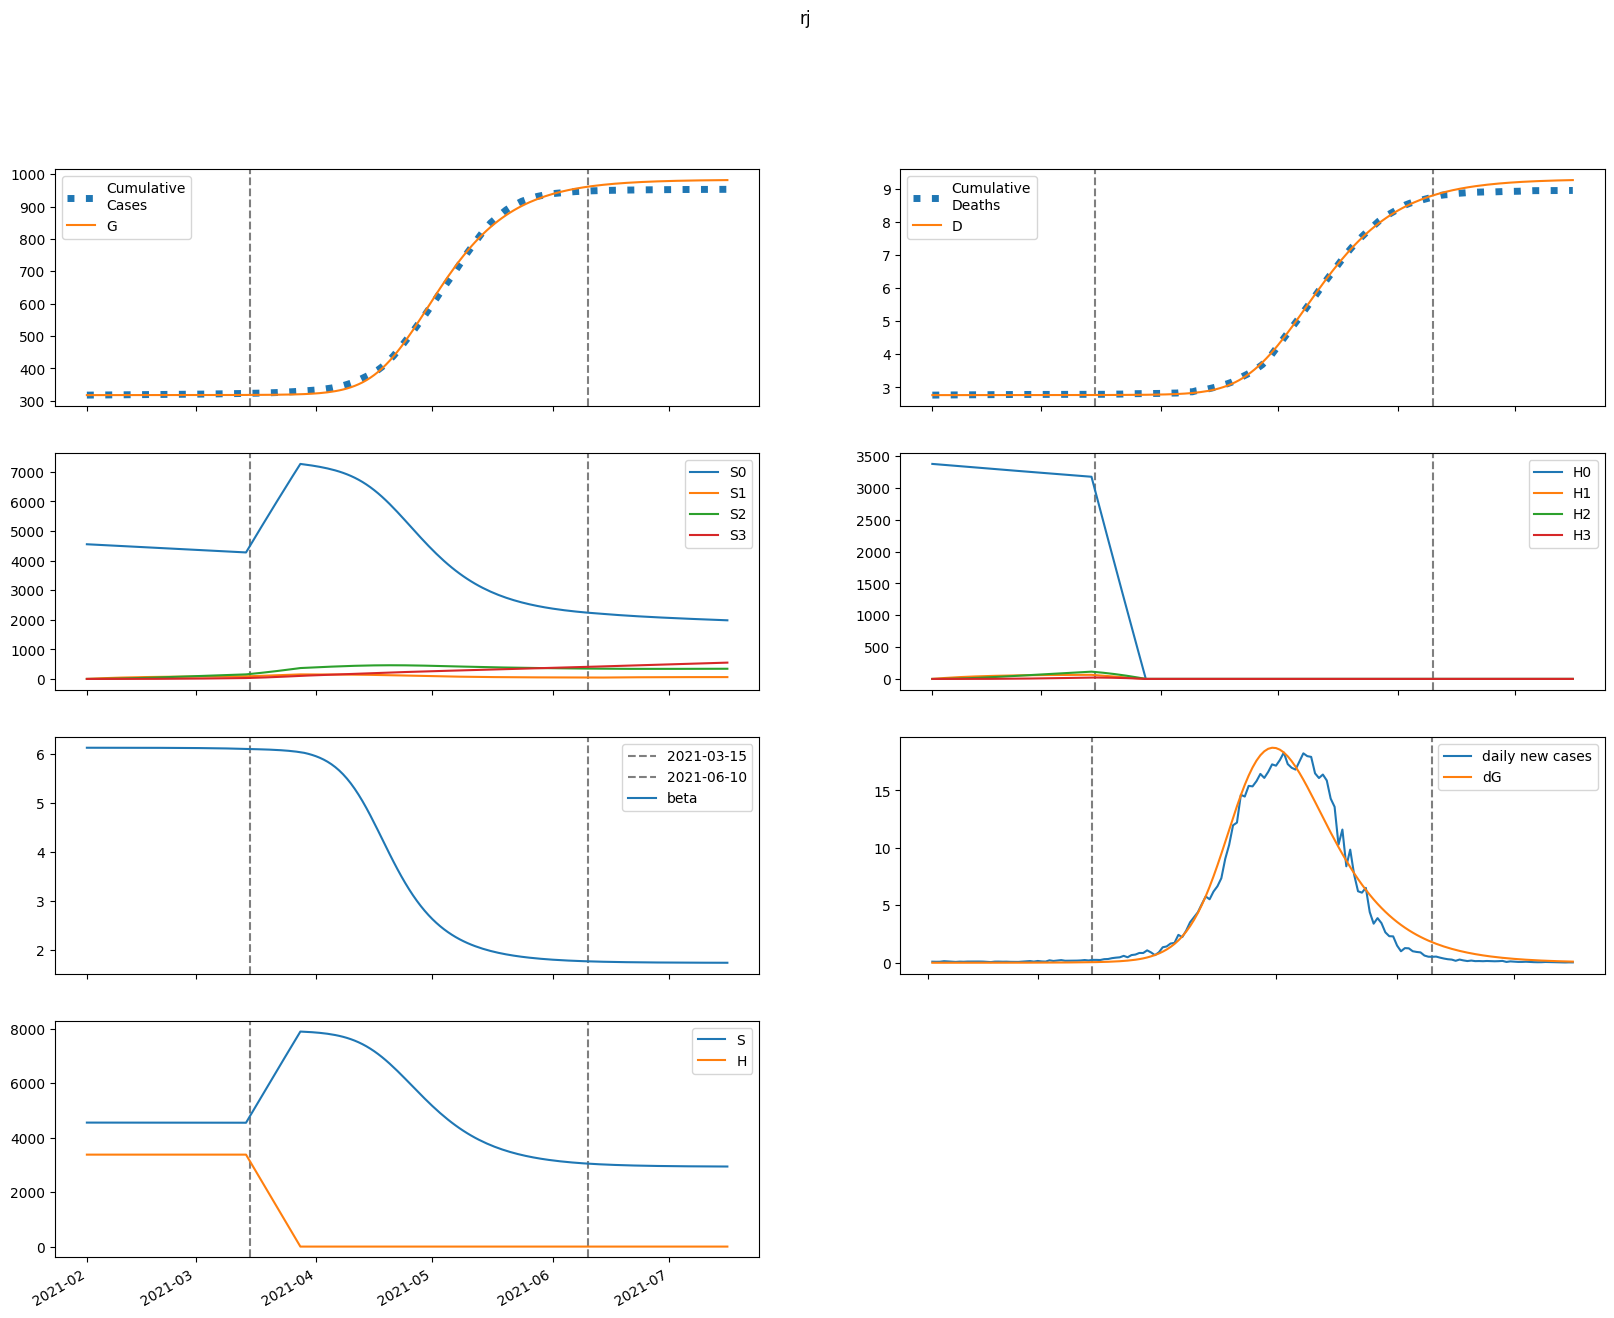

Data behind this chart, as committed beside it:
series, 2021-02-01, 2021-02-02, 2021-02-03, 2021-02-04, 2021-02-05, 2021-02-06, 2021-02-07, 2021-02-08, 2021-02-09, 2021-02-10, 2021-02-11, 2021-02-12, 2021-02-13, 2021-02-14, 2021-02-15, 2021-02-16, 2021-02-17, 2021-02-18, 2021-02-19, 2021-02-20, 2021-02-21, 2021-02-22, 2021-02-23
S, 4553157, 4553152, 4553145, 4553136, 4553126, 4553115, 4553103, 4553089, 4553073, 4553056, 4553036, 4553015, 4552991, 4552964, 4552934, 4552901, 4552864, 4552823, 4552777, 4552726, 4552669, 4552606, 4552536
E, 28.93, 26.72, 27.16, 29.02, 31.75, 35.1, 38.97, 43.37, 48.29, 53.79, 59.92, 66.74, 74.34, 82.8, 92.21, 102.7, 114.3, 127.3, 141.7, 157.7, 175.5, 195.3, 217.3
I, 1.614, 2.32, 2.847, 3.309, 3.762, 4.236, 4.749, 5.312, 5.934, 6.623, 7.389, 8.241, 9.188, 10.24, 11.41, 12.72, 14.17, 15.78, 17.58, 19.58, 21.8, 24.27, 27.02
A, 10.5, 14.95, 18.19, 20.99, 23.73, 26.6, 29.71, 33.13, 36.93, 41.16, 45.86, 51.09, 56.92, 63.42, 70.64, 78.69, 87.65, 97.61, 108.7, 121, 134.8, 150, 167
IH, 0.0, 0.1299, 0.2579, 0.3705, 0.4694, 0.5601, 0.648, 0.7375, 0.8318, 0.9336, 1.045, 1.167, 1.303, 1.454, 1.621, 1.807, 2.014, 2.245, 2.501, 2.786, 3.103, 3.455, 3.848
IN, 0.1138, 0.2233, 0.3785, 0.565, 0.7771, 1.013, 1.274, 1.561, 1.877, 2.225, 2.608, 3.032, 3.499, 4.015, 4.587, 5.22, 5.92, 6.697, 7.559, 8.515, 9.576, 10.75, 12.06
D, 2766, 2766, 2766, 2766, 2766, 2766, 2766, 2766, 2766, 2766, 2766, 2766, 2766, 2766, 2766, 2766, 2766, 2766, 2766, 2766, 2766, 2766, 2766
R, 0.0, 1.737, 4.269, 7.399, 11.05, 15.2, 19.87, 25.11, 30.96, 37.5, 44.78, 52.91, 61.97, 72.07, 83.33, 95.88, 109.9, 125.4, 142.8, 162.1, 183.6, 207.6, 234.3
G, 317491, 317492, 317493, 317494, 317495, 317496, 317497, 317498, 317500, 317501, 317503, 317505, 317507, 317510, 317512, 317515, 317519, 317522, 317527, 317531, 317536, 317542, 317549
H, 3376847, 3376847, 3376847, 3376847, 3376847, 3376847, 3376847, 3376847, 3376847, 3376847, 3376847, 3376847, 3376847, 3376847, 3376847, 3376847, 3376847, 3376847, 3376847, 3376847, 3376847, 3376847, 3376847
S0, 4553157, 4546322, 4539496, 4532678, 4525869, 4519069, 4512278, 4505496, 4498722, 4491957, 4485200, 4478451, 4471709, 4464975, 4458249, 4451529, 4444815, 4438107, 4431405, 4424708, 4418016, 4411327, 4404642
E0, 28.93, 26.72, 27.15, 28.99, 31.68, 34.98, 38.8, 43.12, 47.96, 53.36, 59.38, 66.07, 73.51, 81.79, 91, 101.2, 112.6, 125.3, 139.3, 154.9, 172.3, 191.6, 213
I0, 1.614, 2.32, 2.847, 3.309, 3.761, 4.233, 4.743, 5.301, 5.916, 6.598, 7.354, 8.193, 9.125, 10.16, 11.31, 12.59, 14.02, 15.6, 17.35, 19.31, 21.48, 23.89, 26.58
A0, 10.5, 14.95, 18.19, 20.99, 23.72, 26.58, 29.67, 33.06, 36.82, 40.99, 45.63, 50.79, 56.53, 62.91, 70.01, 77.9, 86.68, 96.44, 107.3, 119.4, 132.8, 147.7, 164.2
IH0, 0.0, 0.1299, 0.2579, 0.3705, 0.4694, 0.56, 0.6477, 0.7368, 0.8305, 0.9314, 1.042, 1.163, 1.297, 1.445, 1.61, 1.793, 1.997, 2.222, 2.474, 2.753, 3.063, 3.408, 3.791
IN0, 0.1138, 0.2233, 0.3785, 0.565, 0.7771, 1.013, 1.274, 1.56, 1.875, 2.222, 2.604, 3.025, 3.489, 4.001, 4.568, 5.194, 5.887, 6.654, 7.504, 8.446, 9.491, 10.65, 11.93
D0, 2766, 2766, 2766, 2766, 2766, 2766, 2766, 2766, 2766, 2766, 2766, 2766, 2766, 2766, 2766, 2766, 2766, 2766, 2766, 2766, 2766, 2766, 2766
R0, 0.0, 1.737, 4.269, 7.399, 11.05, 15.2, 19.87, 25.1, 30.94, 37.45, 44.71, 52.8, 61.81, 71.84, 83.01, 95.44, 109.3, 124.7, 141.8, 160.9, 182.1, 205.8, 232
G0, 317491, 317492, 317493, 317494, 317495, 317496, 317497, 317498, 317500, 317501, 317503, 317505, 317507, 317509, 317512, 317515, 317518, 317522, 317526, 317531, 317536, 317542, 317548
H0, 3376847, 3371782, 3366724, 3361674, 3356632, 3351597, 3346569, 3341550, 3336537, 3331532, 3326535, 3321545, 3316563, 3311588, 3306621, 3301661, 3296708, 3291763, 3286826, 3281895, 3276973, 3272057, 3267149
S1, 0.0, 6830, 13161, 19030, 24470, 29511, 34182, 38508, 42516, 46227, 49663, 52843, 55786, 58508, 61026, 63354, 65506, 67493, 69329, 71023, 72586, 74027, 75355
E1, 0.0, 0.0, 0.01053, 0.03267, 0.06592, 0.1098, 0.164, 0.2287, 0.3046, 0.3923, 0.4928, 0.6075, 0.7378, 0.8853, 1.052, 1.24, 1.451, 1.689, 1.956, 2.256, 2.591, 2.967, 3.388
I1, 0.0, 0.0, 0.0, 0.0003459, 0.001366, 0.003324, 0.006426, 0.01084, 0.01671, 0.02419, 0.03342, 0.04455, 0.05777, 0.07327, 0.09128, 0.112, 0.1358, 0.163, 0.1938, 0.2288, 0.2683, 0.3129, 0.3631
A1, 0.0, 0.0, 0.0, 0.00225, 0.008859, 0.02148, 0.04139, 0.06959, 0.107, 0.1544, 0.2127, 0.2829, 0.3661, 0.4633, 0.576, 0.7057, 0.8542, 1.023, 1.215, 1.433, 1.678, 1.955, 2.266
IH1, 0.0, 0.0, 0.0, 0.0, 2.783542638915737e-05, 0.0001252, 0.0003362, 0.0007015, 0.001257, 0.002034, 0.003062, 0.004368, 0.00598, 0.007928, 0.01024, 0.01296, 0.01612, 0.01977, 0.02395, 0.02873, 0.03416, 0.04032, 0.04729
IN1, 0.0, 0.0, 0.0, 0.0, 2.4385347114305724e-05, 0.0001198, 0.0003497, 0.0007897, 0.001524, 0.002646, 0.004252, 0.006449, 0.009348, 0.01307, 0.01775, 0.02352, 0.03053, 0.03896, 0.04899, 0.06082, 0.07467, 0.09079, 0.1094
D1, 0.0, 0.0, 0.0, 0.0, 0.0, 2.3125554899011658e-07, 1.2715735294602384e-06, 4.064737985159311e-06, 9.89278613931553e-06, 2.0335631086419723e-05, 3.723584212721131e-05, 6.267547778393016e-05, 9.896620121708985e-05, 0.0001487, 0.0002145, 0.0002996, 0.0004073, 0.0005413, 0.0007055, 0.0009045, 0.001143, 0.001427, 0.001762
R1, 0.0, 0.0, 0.0, 0.0, 0.0003713, 0.001846, 0.00545, 0.01244, 0.02426, 0.04253, 0.069, 0.1056, 0.1545, 0.2179, 0.2983, 0.3985, 0.5216, 0.6708, 0.8499, 1.063, 1.314, 1.609, 1.953
G1, 0.0, 0.0, 0.0, 0.0003459, 0.001418, 0.003583, 0.007187, 0.01257, 0.02008, 0.03008, 0.04296, 0.05914, 0.07909, 0.1033, 0.1324, 0.1669, 0.2076, 0.2553, 0.3107, 0.375, 0.449, 0.5341, 0.6315
H1, 0.0, 5065, 9761, 14114, 18148, 21887, 25351, 28560, 31532, 34285, 36833, 39192, 41375, 43395, 45262, 46989, 48585, 50060, 51422, 52679, 53839, 54909, 55895
S2, 0.0, 0.0, 487.8, 1422, 2765, 4479, 6534, 8898, 11542, 14442, 17572, 20910, 24435, 28129, 31973, 35952, 40049, 44251, 48545, 52919, 57361, 61863, 66414
E2, 0.0, 0.0, 0.0, 0.0003208, 0.001322, 0.003372, 0.006858, 0.01221, 0.01989, 0.03045, 0.04451, 0.06279, 0.08609, 0.1154, 0.1517, 0.1963, 0.2506, 0.3163, 0.3951, 0.4893, 0.6012, 0.7336, 0.8897
I2, 0.0, 0.0, 0.0, 0.0, 1.0534250610497387e-05, 5.235313412424058e-05, 0.0001552, 0.0003569, 0.0007038, 0.001251, 0.002062, 0.003212, 0.004789, 0.006892, 0.009639, 0.01316, 0.01762, 0.02319, 0.03007, 0.03851, 0.04876, 0.06114, 0.07599
A2, 0.0, 0.0, 0.0, 0.0, 6.854715975501292e-05, 0.0003397, 0.001004, 0.002304, 0.004531, 0.008033, 0.01321, 0.02055, 0.03057, 0.04392, 0.06132, 0.08361, 0.1118, 0.1469, 0.1902, 0.2432, 0.3077, 0.3854, 0.4785
IH2, 0.0, 0.0, 0.0, 0.0, 0.0, 8.478313311297571e-07, 4.678337220059734e-06, 1.5052680370727496e-05, 3.6977867217704944e-05, 7.691384263515494e-05, 0.0001428, 0.0002442, 0.0003924, 0.0006005, 0.0008839, 0.00126, 0.00175, 0.002378, 0.00317, 0.004158, 0.005379, 0.006873, 0.008688
IN2, 0.0, 0.0, 0.0, 0.0, 0.0, 7.427463483022601e-07, 4.406182045193213e-06, 1.5181039856242407e-05, 3.97769664494081e-05, 8.790649659356576e-05, 0.0001728, 0.0003117, 0.0005264, 0.0008443, 0.001299, 0.00193, 0.002785, 0.003923, 0.005411, 0.007329, 0.009768, 0.01284, 0.01667
D2, 0.0, 0.0, 0.0, 0.0, 0.0, 0.0, 7.04374695721586e-09, 4.591117535799777e-08, 1.709682093059773e-07, 4.781787712841104e-07, 1.117175733459642e-06, 2.3036744815828677e-06, 4.332635782461978e-06, 7.592601497729806e-06, 1.258161415224063e-05, 1.9925119988944555e-05, 3.0396254319230776e-05, 4.493891907292583e-05, 6.469408451605995e-05, 9.10297789668842e-05, 0.0001256, 0.0001703, 0.0002274
R2, 0.0, 0.0, 0.0, 0.0, 0.0, 1.1308824601313114e-05, 6.775712333348741e-05, 0.0002357, 0.000623, 0.001388, 0.002751, 0.005001, 0.008511, 0.01375, 0.02129, 0.03185, 0.04628, 0.06559, 0.09102, 0.124, 0.1663, 0.2198, 0.2869
G2, 0.0, 0.0, 0.0, 0.0, 1.0534250610497387e-05, 5.39437118036726e-05, 0.0001647, 0.0003898, 0.0007906, 0.001444, 0.002444, 0.003905, 0.005967, 0.008793, 0.01258, 0.01756, 0.02401, 0.03224, 0.04262, 0.05559, 0.07166, 0.0914, 0.1155
H2, 0.0, 0.0, 361.8, 1055, 2050, 3322, 4846, 6599, 8561, 10711, 13032, 15508, 18123, 20863, 23714, 26665, 29704, 32820, 36005, 39250, 42545, 45884, 49260
S3, 0.0, 0.0, 0.0, 5.808, 22.74, 55.65, 109, 186.8, 292.7, 430.1, 602, 811.2, 1060, 1351, 1686, 2067, 2495, 2971, 3498, 4076, 4706, 5389, 6125
E3, 0.0, 0.0, 0.0, 0.0, 2.520984447129141e-06, 1.3065081280182144e-05, 4.049306951659748e-05, 9.75816488220557e-05, 0.0002018, 0.0003761, 0.0006505, 0.001063, 0.00166, 0.002503, 0.003663, 0.005231, 0.007315, 0.01005, 0.01359, 0.01813, 0.02389, 0.03116, 0.04025
I3, 0.0, 0.0, 0.0, 0.0, 0.0, 8.277575574490471e-08, 4.992653171994641e-07, 1.753458309487236e-06, 4.692765467631664e-06, 1.0609477663305885e-05, 2.1357837444147637e-05, 3.949082408963086e-05, 6.842085938710423e-05, 0.0001126, 0.0001778, 0.0002712, 0.000402, 0.0005815, 0.0008236, 0.001145, 0.001568, 0.002115, 0.002819
A3, 0.0, 0.0, 0.0, 0.0, 0.0, 5.386280583863957e-07, 3.2412227490021394e-06, 1.1358151111237617e-05, 3.0333380583828415e-05, 6.844019779733575e-05, 0.0001375, 0.0002538, 0.000439, 0.0007213, 0.001137, 0.001732, 0.002564, 0.003704, 0.00524, 0.007278, 0.00995, 0.01341, 0.01786
IH3, 0.0, 0.0, 0.0, 0.0, 0.0, 0.0, 6.662066602871581e-09, 4.3834690112953434e-08, 1.6515444061756752e-07, 4.6822747491915293e-07, 1.1105696417156938e-06, 2.3277672025746943e-06, 4.454441510551399e-06, 7.948676045968027e-06, 1.3420636713474605e-05, 2.1666199696299338e-05, 3.370649926652604e-05, 5.0834422595771834e-05, 7.46692116972914e-05, 0.0001072, 0.000151, 0.0002089, 0.0002848
IN3, 0.0, 0.0, 0.0, 0.0, 0.0, 0.0, 5.836332605019057e-09, 4.081944242257071e-08, 1.629203943404332e-07, 4.876843350850444e-07, 1.217437940663504e-06, 2.6776555165078536e-06, 5.361605129341144e-06, 9.984650718610516e-06, 1.754985862439792e-05, 2.942685746958435e-05, 4.744623545489551e-05, 7.401213499454208e-05, 0.0001122, 0.0001661, 0.0002406, 0.0003421, 0.0004784
D3, 0.0, 0.0, 0.0, 0.0, 0.0, 0.0, 0.0, 5.534816848560682e-11, 4.195249260161225e-10, 1.791621056293053e-09, 5.681635178974599e-09, 1.490820094434617e-08, 3.424719273224579e-08, 7.125450501714703e-08, 1.372917705167315e-07, 2.487898545619041e-07, 4.287917282622794e-07, 7.088239032122462e-07, 1.1311541431240722e-06, 1.75150280609417e-06, 2.64228608693847e-06, 3.896481814355231e-06, 5.632222526603815e-06
R3, 0.0, 0.0, 0.0, 0.0, 0.0, 0.0, 8.886218275720942e-08, 6.267685727656257e-07, 2.521593775556115e-06, 7.605313496630845e-06, 1.9122442153548025e-05, 4.234741896514513e-05, 8.53524087614104e-05, 0.00016, 0.0002829, 0.0004771, 0.0007735, 0.001213, 0.00185, 0.002751, 0.004006, 0.005723, 0.008042
G3, 0.0, 0.0, 0.0, 0.0, 0.0, 8.277575574490471e-08, 5.117637164073547e-07, 1.841341308797641e-06, 5.045404997995711e-06, 1.1670682831949526e-05, 2.4020978904763554e-05, 4.537880809251041e-05, 8.027160482996221e-05, 0.0001348, 0.000217, 0.0003373, 0.000509, 0.0007492, 0.001079, 0.001525, 0.00212, 0.002905, 0.003928
H3, 0.0, 0.0, 0.0, 4.307, 16.86, 41.27, 80.82, 138.5, 217.1, 319, 446.5, 601.6, 786.3, 1002, 1250, 1533, 1850, 2204, 2594, 3023, 3490, 3997, 4543
beta, 6.122, 6.122, 6.122, 6.122, 6.122, 6.122, 6.122, 6.122, 6.122, 6.122, 6.122, 6.122, 6.121, 6.121, 6.121, 6.121, 6.121, 6.121, 6.12, 6.12, 6.12, 6.12, 6.119
